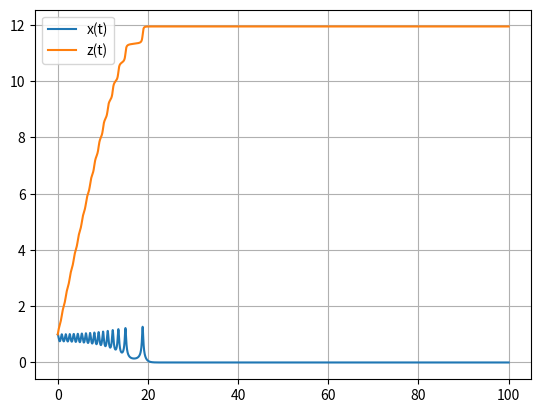

This chart was generated by the following Python code:
from scipy.integrate import solve_ivp
import numpy as np
import matplotlib.pyplot as plt

def rhs(t,states,params):
    x=states[0]
    z=states[1]
    
    u=params['N'](z)*x
    dxdt=params['g']*u

    dzdt=x**2
    return [dxdt,dzdt]

def simulate(params):
    t_span=[0,params['t_max']]
    y0=params['y0']
    sol=solve_ivp(rhs,t_span,y0,args=(params,),max_step=params['dt'],method='RK45')
    return sol

params={}
params['N']=lambda z:np.sin(3*np.pi*z)*np.exp(0.01*z**2)
params['g']=1
params['dt']=0.01

params['t_max']=100
params['y0']=[1,1]
sol=simulate(params)

x=np.linspace(0,1,100)
n=params['N'](x)

plt.figure()
plt.plot(sol.t,sol.y[0,:],label='x(t)')
plt.plot(sol.t,sol.y[1,:],label='z(t)')
plt.grid()
plt.legend()

plt.show()